Run: headless pygame with SDL's dummy video driver; simulated clock (each Clock.tick advances the game by its frame time, no real sleeping); random seed 0; keys injected as events and as key.get_pressed() state; no mouse input.
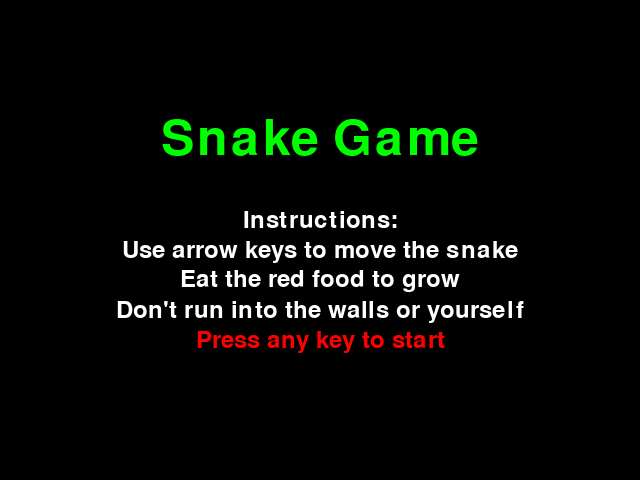
Frame 1 of 4 · flips 1–60 · no input
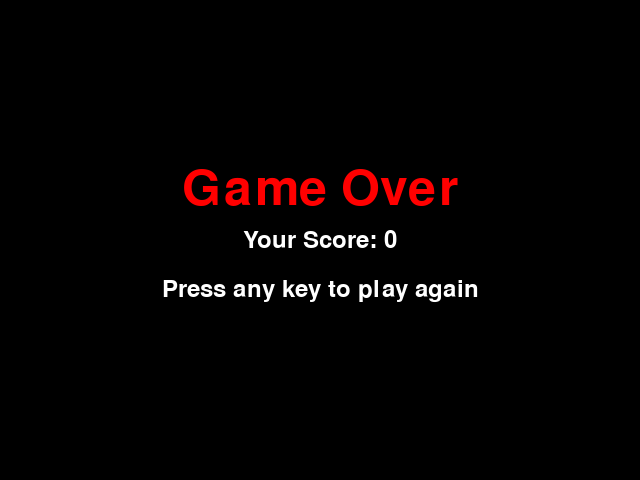
Frame 2 of 4 · flips 61–180 · tapped SPACE, RETURN · held RIGHT (→), D
Frame 3 of 4 · flips 181–300 · held DOWN (↓), S · screen same as frame 1, image omitted
Frame 4 of 4 · flips 301–420 · held LEFT (←), A, UP (↑), W · screen same as frame 2, image omitted

The pygame program that drew these frames:

import pygame
import random
import sys

# Initialize Pygame
pygame.init()

# Screen dimensions
screen_width = 640
screen_height = 480

# Colors
white = (255, 255, 255)
black = (0, 0, 0)
green = (0, 255, 0)
red = (255, 0, 0)

# Fonts
font_large = pygame.font.Font(None, 74)
font_small = pygame.font.Font(None, 36)

# Set up the display
screen = pygame.display.set_mode((screen_width, screen_height))
pygame.display.set_caption('Snake Game')

# Function to display text
def display_text(text, font, color, center):
    text_obj = font.render(text, True, color)
    text_rect = text_obj.get_rect(center=center)
    screen.blit(text_obj, text_rect)

# Starting screen function
def starting_screen():
    while True:
        screen.fill(black)
        
        display_text('Snake Game', font_large, green, (screen_width // 2, screen_height // 2 - 100))
        display_text('Press any key to start', font_small, red, (screen_width // 2, screen_height // 2 + 100))
        display_text('Instructions:', font_small, white, (screen_width // 2, screen_height // 2 - 20))
        display_text('Use arrow keys to move the snake', font_small, white, (screen_width // 2, screen_height // 2 + 10))
        display_text('Eat the red food to grow', font_small, white, (screen_width // 2, screen_height // 2 + 40))
        display_text('Don\'t run into the walls or yourself', font_small, white, (screen_width // 2, screen_height // 2 + 70))
        
        for event in pygame.event.get():
            if event.type == pygame.QUIT:
                pygame.quit()
                sys.exit()
            if event.type == pygame.KEYDOWN:
                return
        
        pygame.display.flip()

# Ending screen function
def ending_screen(score):
    while True:
        screen.fill(black)
        
        display_text('Game Over', font_large, red, (screen_width // 2, screen_height // 2 - 50))
        display_text(f'Your Score: {score}', font_small, white, (screen_width // 2, screen_height // 2))
        display_text('Press any key to play again', font_small, white, (screen_width // 2, screen_height // 2 + 50))
        
        for event in pygame.event.get():
            if event.type == pygame.QUIT:
                pygame.quit()
                sys.exit()
            if event.type == pygame.KEYDOWN:
                return
        
        pygame.display.flip()

# Main game function
def game():
    clock = pygame.time.Clock()
    
    snake_size = 20
    snake_speed = 10
    snake = [(screen_width // 2, screen_height // 2)]
    snake_direction = pygame.K_RIGHT
    food_pos = (random.randint(0, (screen_width - snake_size) // snake_size) * snake_size,
                random.randint(0, (screen_height - snake_size) // snake_size) * snake_size)
    score = 0
    level = 1
    
    while True:
        for event in pygame.event.get():
            if event.type == pygame.QUIT:
                pygame.quit()
                sys.exit()
            elif event.type == pygame.KEYDOWN:
                if event.key in [pygame.K_UP, pygame.K_DOWN, pygame.K_LEFT, pygame.K_RIGHT]:
                    snake_direction = event.key
        
        head_x, head_y = snake[0]
        if snake_direction == pygame.K_UP:
            head_y -= snake_size
        elif snake_direction == pygame.K_DOWN:
            head_y += snake_size
        elif snake_direction == pygame.K_LEFT:
            head_x -= snake_size
        elif snake_direction == pygame.K_RIGHT:
            head_x += snake_size
        
        if head_x < 0 or head_x >= screen_width or head_y < 0 or head_y >= screen_height or (head_x, head_y) in snake:
            break
        
        snake.insert(0, (head_x, head_y))
        if (head_x, head_y) == food_pos:
            score += 10
            if score % 50 == 0:
                level += 1
                snake_speed += 5
            food_pos = (random.randint(0, (screen_width - snake_size) // snake_size) * snake_size,
                        random.randint(0, (screen_height - snake_size) // snake_size) * snake_size)
        else:
            snake.pop()
        
        screen.fill(black)
        for segment in snake:
            pygame.draw.rect(screen, green, (*segment, snake_size, snake_size))
        pygame.draw.rect(screen, red, (*food_pos, snake_size, snake_size))
        
        display_text(f'Score: {score}', font_small, white, (screen_width - 100, 20))
        display_text(f'Level: {level}', font_small, white, (screen_width - 100, 50))
        
        pygame.display.flip()
        clock.tick(snake_speed)

    ending_screen(score)

# Main loop
while True:
    starting_screen()
    game()
